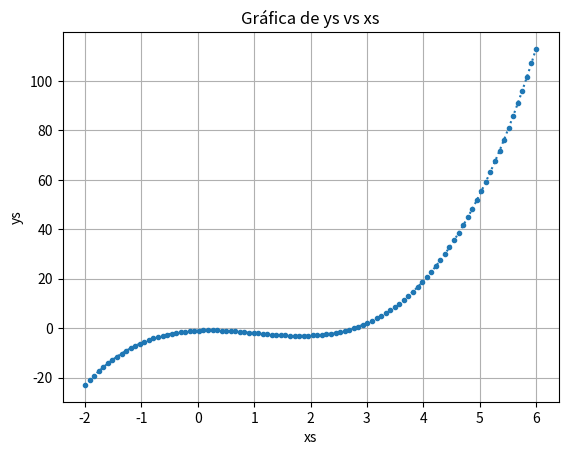
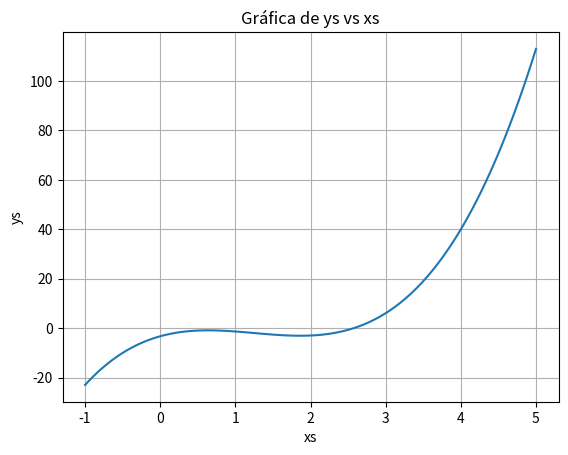

Write Python code to recreate these figures, in order. (Note: this script raises an exception after producing the figures.)
import numpy as np

xs = list(range(-2, 6))
xs = list(np.linspace(-2, 6, 100))


def f(x):
    _y = x**3 - 3 * x**2 + x - 1
    print(x,_y)
    return _y
ys = [f(x) for x in xs]
import matplotlib.pyplot as plt

plt.plot(xs, ys, ".:")
plt.xlabel("xs")
plt.ylabel("ys")
plt.title("Gráfica de ys vs xs")
plt.grid(True)
plt.show()

ys = [f(x) for x in xs]

import numpy as np

xs = list(range(-2, 6))
xs = list(np.linspace(-1, 5, 100))

import matplotlib.pyplot as plt

plt.plot(xs, ys)
plt.xlabel("xs")
plt.ylabel("ys")
plt.title("Gráfica de ys vs xs")
plt.grid(True)
plt.show()

itercionMetNew =[]

def fun(x):
    return x**3 - 3 * x**2 + x - 1
 
def derfun(x): 
    itercionMetNew.append(x)
    return 3 * x**2 - 6 * x + 1


from scipy.optimize import newton

xn = newton(f, x0=100, fprime=df)

from scipy.optimize import newton

xn = newton(f, x0=100, fprime=df)

xn = newton(f, x0=100, fprime=derfun)

xn

import numpy as np
import matplotlib.pyplot as plt

# ==========================================
# FUNCIÓN Y DERIVADA
# ==========================================

def f(x):
    return x**3 - 3 * x**2 + x - 1

def df(x):
    return 3 * x**2 - 6 * x + 1

# ==========================================
# MÉTODO DE NEWTON
# ==========================================

x0 = -8
tol = 1e-8
max_iter = 50

iteraciones = [x0]

x = x0
error = 1
i = 0

while error > tol and i < max_iter:

    fx = f(x)
    dfx = df(x)

    # Evitar división por cero
    if abs(dfx) < 1e-12:
        print("Derivada cercana a cero")
        break

    # Fórmula de Newton
    xn = x - fx/dfx

    # Error
    error = abs(xn - x)

    # Guardar iteración
    iteraciones.append(xn)

    # Actualizar valor
    x = xn

    i += 1

# ==========================================
# RESULTADOS
# ==========================================

print("Raíz aproximada:", x)

for j, val in enumerate(iteraciones):
    print(f"i = {j}, x_i = {val}")

# ==========================================
# GRÁFICA x_i vs i
# ==========================================

indices = np.arange(len(iteraciones))

plt.figure(figsize=(10,6))

plt.plot(indices,
         iteraciones,
         marker='o',
         linestyle='-',
         color='blue')

plt.title("Convergencia del Método de Newton")
plt.xlabel("Iteración i")
plt.ylabel("x_i")

plt.grid(True)

plt.show()

import numpy as np
import matplotlib.pyplot as plt

# ==========================================
# FUNCIÓN Y DERIVADA
# ==========================================

def f(x):
    return x**3 - 3 * x**2 + x - 1

def df(x):
    return 3 * x**2 - 6 * x + 1

# ==========================================
# MÉTODO DE NEWTON
# ==========================================

x0 = -10
tol = 1e-8
max_iter = 50


iteraciones = [x0]

x = x0
error = 1
i = 0

while error > tol and i < max_iter:

    fx = f(x)
    dfx = df(x)

    # Evitar división por cero
    if abs(dfx) < 1e-12:
        print("Derivada cercana a cero")
        break

    # Fórmula de Newton
    xn = x - fx/dfx

    # Error
    error = abs(xn - x)

    # Guardar iteración
    iteraciones.append(xn)

    # Actualizar valor
    x = xn

    i += 1

# ==========================================
# RESULTADOS
# ==========================================

print("Raíz aproximada:", x)

for j, val in enumerate(iteraciones):
    print(f"i = {j}, x_i = {val}")

# ==========================================
# GRÁFICA x_i vs i
# ==========================================

indices = np.arange(len(iteraciones))

plt.figure(figsize=(10,6))

plt.plot(indices,
         iteraciones,
         marker='o',
         linestyle='-',
         color='blue')

plt.title("Convergencia del Método de Newton")
plt.xlabel("Iteración i")
plt.ylabel("x_i")

plt.grid(True)

plt.show()

import numpy as np
import matplotlib.pyplot as plt

# ==========================================
# FUNCIÓN Y DERIVADA
# ==========================================

def fun(x):
    return x**3 - 3*x**2 + x - 1

def derfun(x):
    return 3*x**2 - 6*x + 1

# ==========================================
# NEWTON
# ==========================================

x0 = 100
max_iter = 20
tol = 1e-8

iteraciones = []

x = x0

for i in range(max_iter):

    iteraciones.append(x)

    fx = fun(x)
    dfx = derfun(x)

    if abs(dfx) < 1e-12:
        break

    x_new = x - fx/dfx

    if abs(x_new - x) < tol:
        iteraciones.append(x_new)
        break

    x = x_new

# ==========================================
# PUNTOS (x_i, f(x_i))
# ==========================================

xi = np.array(iteraciones)
yi = fun(xi)

# ==========================================
# GRÁFICA
# ==========================================

x_vals = np.linspace(-2, 5, 5000)

plt.figure(figsize=(10,6))

# función
plt.plot(x_vals, fun(x_vals), label="f(x)", color="blue")
plt.axhline(0, color="black")

# ==========================================
# LÍNEA QUE UNE LOS PUNTOS
# ==========================================

plt.plot(xi, yi, '-o', color="blue", label="Iteraciones Newton")

# ==========================================
# SOLO 5 TANGENTES
# ==========================================

for k in range(min(5, len(xi))):

    xk = xi[k]
    yk = yi[k]
    mk = derfun(xk)

    xt = np.linspace(xk - 1, xk + 1, 100)
    yt = yk + mk*(xt - xk)

    plt.plot(xt, yt, '--', alpha=0.5)
    #plt.plot(xt, yt, '--', alpha=0.5, linewidth=3)
# ==========================================
# FORMATO
# ==========================================

plt.title("Newton: línea de iteraciones + tangentes")
plt.xlabel("x")
plt.ylabel("f(x)")
plt.grid(True)
plt.legend()

plt.show()
